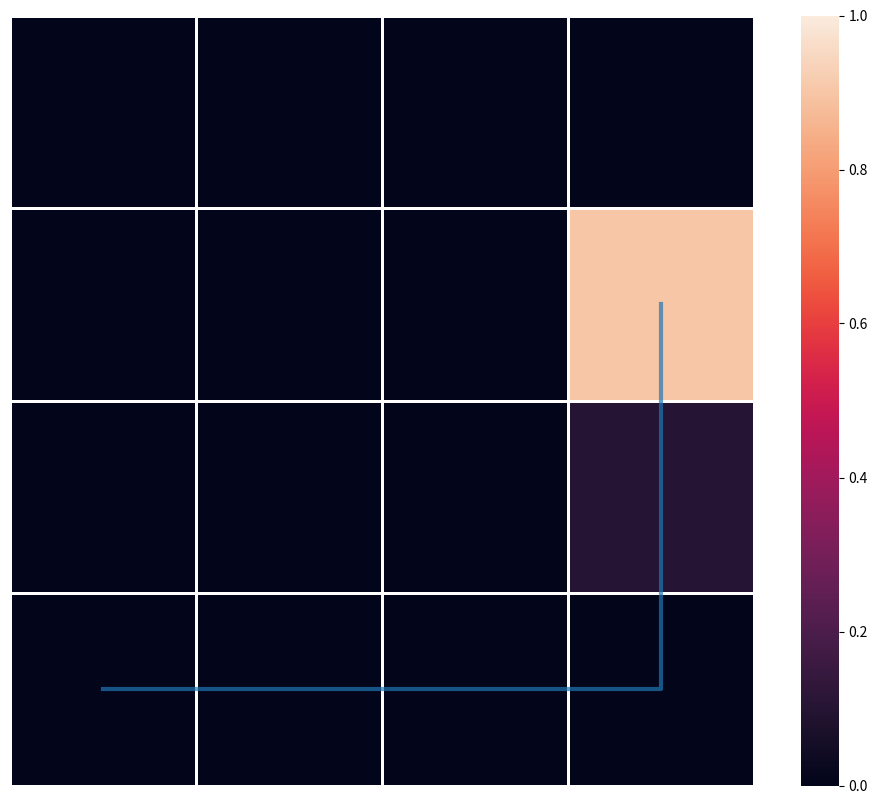

This chart was generated by the following Python code:
# -*- coding: utf-8 -*-
"""
Spyder Editor

This is a temporary script file.
"""

import numpy as np
import itertools
import matplotlib.pylab as plt
import seaborn as sns

n_h = 16  # hidden states
n_o = n_h  # observations
T = 7  # timesteps
n_a = 5  # actions
n_pi = (n_a - 1) ** (T - 1)  # strategies

# start state p(h1)
p_h0 = np.zeros(n_h)
p_h0[0] = 1

# prior belief p(o_t) Wo will ich hin?
prior = np.zeros(n_h)
prior[15] = p = 0.9
for i in range(n_h - 1):
    prior[i] = (1 - p) / (n_h - 1)

# probability observation p(o|h)
obs = np.zeros((n_o, n_h))
for i in range(n_h):
    obs[i, i] = b = 1
    obs[i - 1, i] = (1 - b) / 4
    obs[i, i - 1] = (1 - b) / 4
    obs[i - 4, i] = (1 - b) / 4
    obs[i, i - 4] = (1 - b) / 4

# p(h_t+1|h_t, r) step right
p_r = np.zeros((n_h, n_h))
for i in range(n_h):
    if i in [0, 4, 8, 12]:
        p_r[i, i - 1] = 0
        p_r[i - 1, i - 1] = 1
    else:
        p_r[i, i - 1] = c = 0.9
        p_r[i - 1, i - 1] = 1 - c

# p(h_t+1|h_t, l) step left
p_l = np.zeros((n_h, n_h))
for i in range(n_h):
    if i in [0, 4, 8, 12]:
        p_l[i - 1, i] = 0
        p_l[i, i] = 1
    else:
        p_l[i - 1, i] = d = 0.9
        p_l[i, i] = 1 - d

# p(h_t+1|h_t, u) step up
p_u = np.zeros((n_h, n_h))
for i in range(n_h):
    if i in [0, 1, 2, 3]:
        p_u[i, i - 4] = 0
        p_u[i - 4, i - 4] = 1
    else:
        p_u[i, i - 4] = e = 0.9
        p_u[i - 4, i - 4] = 1 - e

# p(h_t+1|h_t, d) step down
p_d = np.zeros((n_h, n_h))
for i in range(n_h):
    if i in [0, 1, 2, 3]:
        p_d[i - 4, i] = 0
        p_d[i, i] = 1
    else:
        p_d[i - 4, i] = f = 0.9
        p_d[i, i] = 1 - f

# p(h_t+1|h_t, s) stay
p_s = np.zeros((n_h, n_h))
for i in range(n_h):
    p_s[i, i] = 1

# 16x16x4 Matrix mit allen Aktionen
B = np.zeros((n_h, n_h, n_a))
B[:, :, 0] = p_r
B[:, :, 1] = p_l
B[:, :, 2] = p_u
B[:, :, 3] = p_d
B[:, :, 4] = p_s

# policies
steps = np.array(list(itertools.product(list(range(n_a - 1)), repeat=T - 1)))
last_step = np.zeros((n_pi, 1))
for i in range(n_pi):
    last_step[i] = 4
pol = np.append(steps, last_step, 1).astype(int)

# berechne forward messages
m_fwd = np.zeros((T, n_h, T))

print(np.dot(obs, prior) == prior)
# print(prior.shape)

def fwd_messages(i):
    m_fwd[0, :, i] = 1. / n_h  # obs[o[0]]
    for k in range(1, T):
        # starting at timestep 1 to make sure in first step this works
        action = pol[a, k - 1]
        if 0 < k <= i + 1:
            # for current and past states use observations
            x = m_fwd[k - 1, :, i] * obs[o[k - 1]]
            m_fwd[k, :, i] = np.dot(B[:, :, action], x)
            m_fwd_norm = m_fwd[k, :, i].sum()
            m_fwd[k, :, i] /= m_fwd_norm
        elif k > i + 1:
            # for not yet seen states use prior
            x = m_fwd[k - 1, :, i] * np.dot(obs.T, prior)
            m_fwd[k, :, i] = np.dot(B[:, :, action], x)
            m_fwd_norm = m_fwd[k, :, i].sum()
            m_fwd[k, :, i] /= m_fwd_norm


# berechne backward messages
m_bwd = np.zeros((T, n_h, T))


def bwd_messages(i):
    m_bwd[6, :, i] = np.dot(obs.T, prior)
    for k in reversed(range(0, T - 1)):
        action = pol[a, k]
        if k > i:
            m_bwd[k, :, i] = np.dot(B[:, :, action].T, m_bwd[k + 1, :, i]) * np.dot(obs.T, prior)
            m_bwd_norm = m_bwd[k, :, i].sum()
            m_bwd[k, :, i] /= m_bwd_norm
        elif 0 <= k <= i:
            m_bwd[k, :, i] = np.dot(B[:, :, action].T, m_bwd[k + 1, :, i]) * obs.T[:,o[k]]
            m_bwd_norm = m_bwd[k, :, i].sum()
            m_bwd[k, :, i] /= m_bwd_norm


# a: index policy, p_h: aktueller Zustand, h: Vektor mit Zustand pro Schritt, p_h1: next state
p_h = p_h0
a = 42
q_h = np.zeros((T, n_h, T))
h = np.zeros(T + 1)
o = np.zeros(T).astype(int)
for j in range(n_a):
    for i in range(T):
        if pol[a, i] == j:
            p_oi = np.dot(obs, p_h)
            o[i] = np.random.choice(n_h, p=p_oi)
            fwd_messages(i)
            bwd_messages(i)
            # q_h nicht mal m^k?
            q_h[:, :, i] = m_bwd[:, :, i] * m_fwd[:, :, i]
            for k in range(T):
                q_h[k, :, i] /= q_h[k, :, i].sum()
            p_h1 = np.dot(B[:, :, j], p_h)
            h[i + 1] = g = np.random.choice(n_h, p=p_h1)
            p_h = np.zeros(n_h)
            p_h[g] = 1

        # plot agent's way
x = np.zeros(T)
y = np.zeros(T)
grid = q_h[6, :, 6].reshape((4, 4))
fig = plt.figure(figsize=[12, 10])
ax = fig.gca()
sns.heatmap(grid, vmax=1, ax=ax, linewidths=2, xticklabels=False,
            yticklabels=False).invert_yaxis()

for i in range(T):
    x[i] = h[i] % 4 + 0.5
    y[i] = h[i] // 4 + 0.5
plt.plot(x, y, linewidth=3, alpha=0.7)
plt.show()
